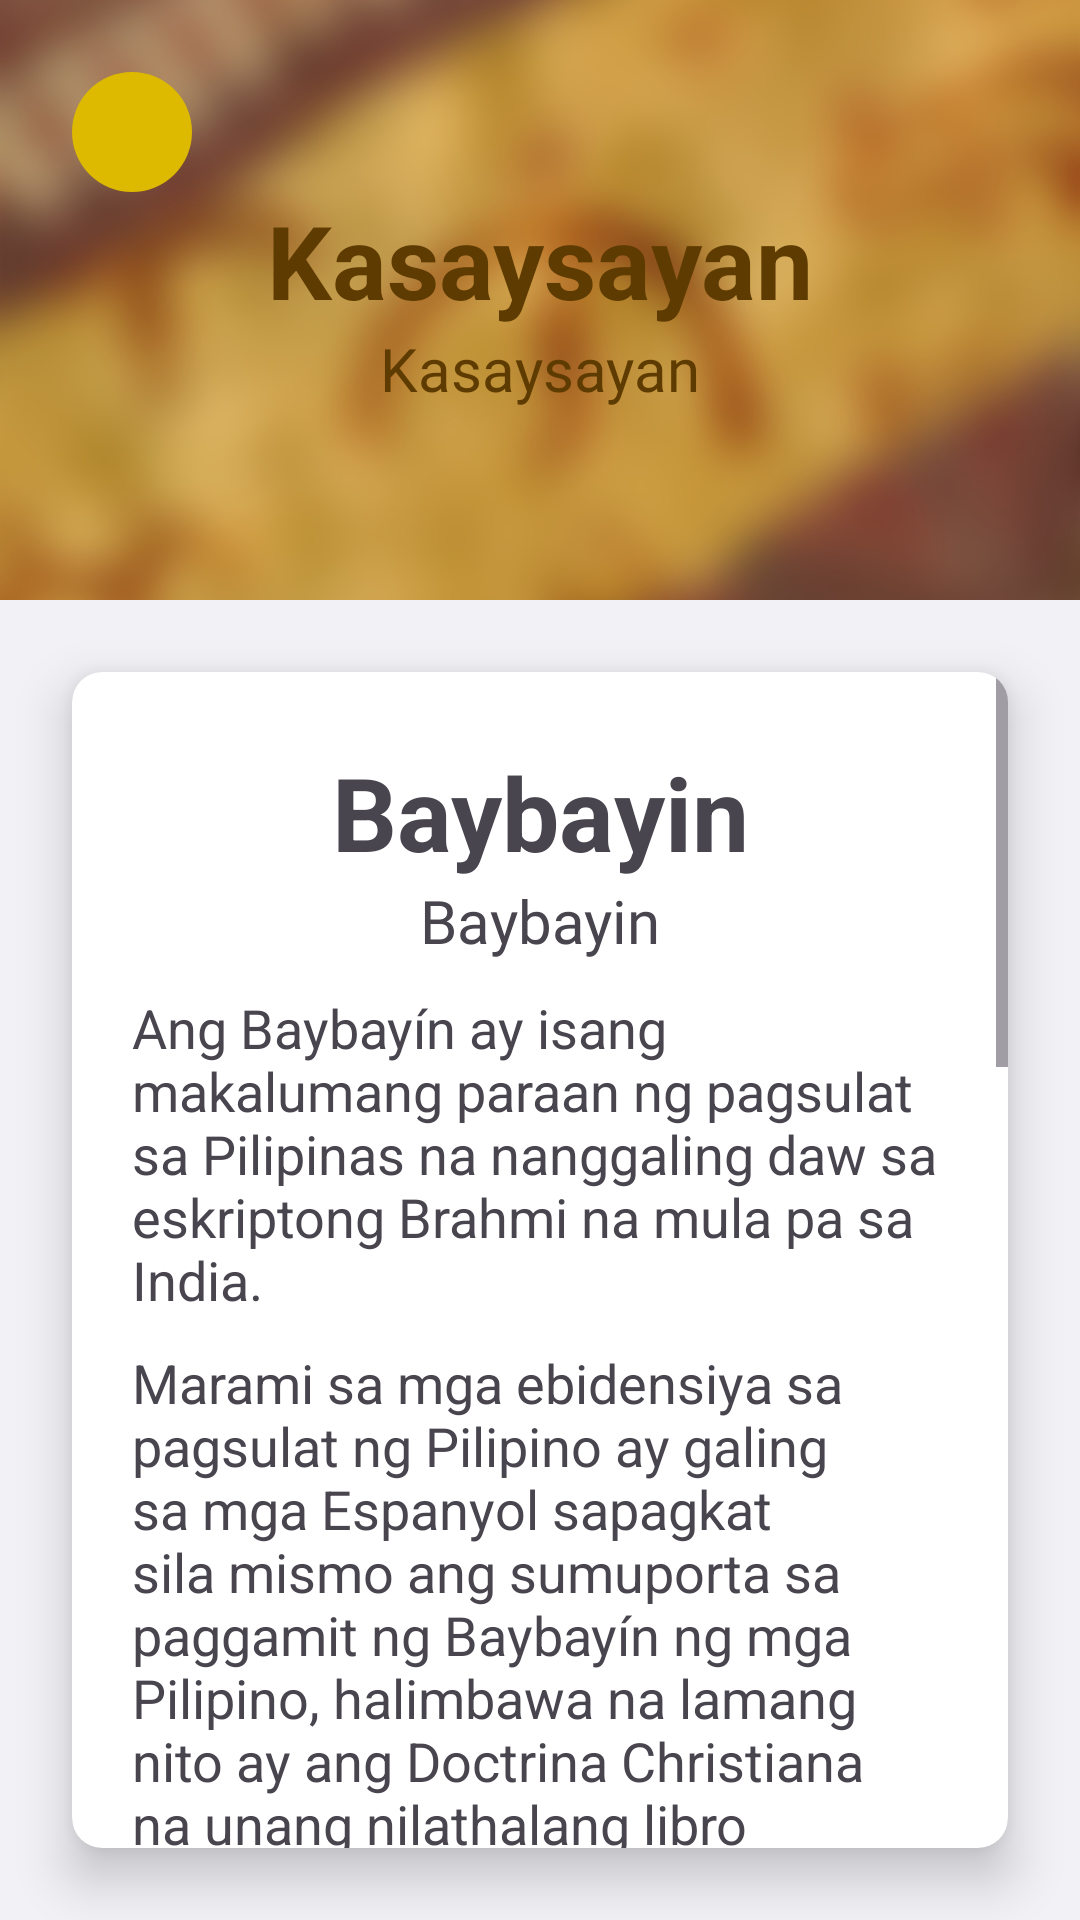

Reconstruct the res/layout file that produces this screen, plus the resources it refers to.
<!-- AndroidManifest.xml: application theme Theme.BaybayinQuizApp -->
<!-- res/layout/activity_history_con.xml -->
<?xml version="1.0" encoding="utf-8"?>
<androidx.constraintlayout.widget.ConstraintLayout
    xmlns:android="http://schemas.android.com/apk/res/android"
    xmlns:tools="http://schemas.android.com/tools"
    xmlns:app="http://schemas.android.com/apk/res-auto"
    android:id="@+id/main"
    android:layout_width="match_parent"
    android:layout_height="match_parent"
    tools:context=".Activities.HistoryCon"
    android:background="@color/bg_100">


        <LinearLayout
            android:layout_width="match_parent"
            android:layout_height="match_parent"
            android:orientation="vertical" >

            <androidx.constraintlayout.widget.ConstraintLayout
                android:layout_width="match_parent"
                android:layout_height="200dp">

                <ImageView
                    android:id="@+id/imageView11"
                    android:layout_width="match_parent"
                    android:layout_height="match_parent"
                    android:scaleType="centerCrop"
                    android:src="@drawable/sampleimageblur" />

                <androidx.constraintlayout.widget.ConstraintLayout
                    android:id="@+id/backHistoryBtn"
                    android:layout_width="40dp"
                    android:layout_height="40dp"
                    android:layout_marginStart="24dp"
                    android:layout_marginTop="24dp"
                    android:background="@drawable/round_back_oval"
                    app:layout_constraintStart_toStartOf="parent"
                    app:layout_constraintTop_toTopOf="parent">

                    <ImageView
                        android:id="@+id/imageView3"
                        android:layout_width="wrap_content"
                        android:layout_height="wrap_content"
                        android:layout_marginEnd="5dp"
                        android:rotationY="180"
                        app:layout_constraintBottom_toBottomOf="parent"
                        app:layout_constraintEnd_toEndOf="parent"
                        app:layout_constraintStart_toStartOf="parent"
                        app:layout_constraintTop_toTopOf="parent"
                        app:srcCompat="@drawable/arrow" />
                </androidx.constraintlayout.widget.ConstraintLayout>

                <LinearLayout
                    android:layout_width="wrap_content"
                    android:layout_height="wrap_content"
                    android:gravity="center"
                    android:orientation="vertical"
                    app:layout_constraintBottom_toBottomOf="parent"
                    app:layout_constraintEnd_toEndOf="parent"
                    app:layout_constraintStart_toStartOf="@+id/imageView11"
                    app:layout_constraintTop_toTopOf="parent">

                    <TextView
                        android:id="@+id/textView9"
                        android:layout_width="wrap_content"
                        android:layout_height="wrap_content"
                        android:text="Kasaysayan"
                        android:textColor="@color/accent_200"
                        android:textSize="34sp"
                        android:textStyle="bold"
                        app:layout_constraintBottom_toBottomOf="@+id/imageView11"
                        app:layout_constraintEnd_toEndOf="@+id/imageView11"
                        app:layout_constraintStart_toStartOf="parent"
                        app:layout_constraintTop_toTopOf="parent" />

                    <TextView
                        android:id="@+id/textView8"
                        android:layout_width="wrap_content"
                        android:layout_height="wrap_content"
                        android:fontFamily="@font/matatas_baybayin"
                        android:text="Kasaysayan"
                        android:textColor="@color/accent_200"
                        android:textSize="20sp"
                        app:layout_constraintEnd_toEndOf="@+id/imageView11"
                        app:layout_constraintStart_toStartOf="@+id/imageView11"
                        app:layout_constraintTop_toBottomOf="@+id/textView9" />
                </LinearLayout>

            </androidx.constraintlayout.widget.ConstraintLayout>



            <androidx.cardview.widget.CardView
                android:layout_width="match_parent"
                android:layout_height="wrap_content"
                android:layout_marginTop="24dp"
                android:layout_marginStart="24dp"
                android:layout_marginEnd="24dp"
                android:layout_marginBottom="24dp"
                app:cardCornerRadius="10dp"
                app:cardElevation="10dp">

                <ScrollView
                    android:layout_width="match_parent"
                    android:layout_height="match_parent">

                <LinearLayout
                    android:layout_width="match_parent"
                    android:layout_height="wrap_content"
                    android:orientation="vertical">

                    <TextView
                        android:layout_width="match_parent"
                        android:layout_height="wrap_content"
                        android:layout_marginTop="24dp"
                        android:text="Baybayin"
                        android:textAlignment="center"
                        android:textSize="34sp"
                        android:textStyle="bold" />

                    <TextView
                        android:layout_width="match_parent"
                        android:layout_height="wrap_content"
                        android:textAlignment="center"
                        android:fontFamily="@font/matatas_baybayin"
                        android:text="Baybayin"
                        android:textSize="20sp" />
                    <TextView
                        android:layout_width="wrap_content"
                        android:layout_height="wrap_content"
                        android:layout_marginStart="20dp"
                        android:layout_marginTop="10dp"
                        android:layout_marginEnd="20dp"
                        android:text="@string/history_1"
                        android:textSize="18sp" />



                    <TextView
                        android:layout_width="wrap_content"
                        android:layout_height="wrap_content"
                        android:layout_marginStart="20dp"
                        android:layout_marginTop="10dp"
                        android:layout_marginEnd="20dp"
                        android:text="@string/history_3"
                        android:textSize="18sp" />
                    <ImageView
                        android:layout_width="match_parent"
                        android:layout_height="350dp"
                        android:layout_marginStart="20dp"
                        android:layout_marginTop="10dp"
                        android:layout_marginEnd="20dp"
                        android:scaleType="fitXY"
                        android:src="@drawable/doctrinachristiana" />
                    <TextView
                        android:layout_width="wrap_content"
                        android:layout_height="wrap_content"
                        android:layout_marginStart="20dp"
                        android:layout_marginTop="10dp"
                        android:layout_marginEnd="20dp"
                        android:layout_marginBottom="20dp"
                        android:text="@string/history_4"
                        android:textSize="18sp" />
                </LinearLayout>


                </ScrollView>
            </androidx.cardview.widget.CardView>

        </LinearLayout>
</androidx.constraintlayout.widget.ConstraintLayout>
<!-- resources referenced by this layout -->
<resources>
  <color name="accent_200">#5e3b00</color>
  <color name="bg_100">#f2f1f6</color>
  <!-- drawable doctrinachristiana: jpg bitmap (drawable, 232556 bytes) -->
  <!-- drawable round_back_oval (drawable) -->
  <?xml version="1.0" encoding="utf-8"?>
  <shape xmlns:android="http://schemas.android.com/apk/res/android"
      android:shape="oval">
  
      <solid android:color="@color/primary_200"/>
  
  </shape>
  <!-- drawable sampleimageblur: jpg bitmap (drawable, 91234 bytes) -->
  <string name="history_1">
          Ang Baybayín ay isang makalumang paraan ng pagsulat sa Pilipinas na nanggaling daw sa
          eskriptong Brahmi na mula pa sa India.
      </string>
  <string name="history_3">
          Marami sa mga ebidensiya sa pagsulat ng Pilipino ay galing sa mga Espanyol sapagkat sila
          mismo ang sumuporta sa paggamit ng Baybayín ng mga Pilipino, halimbawa na lamang nito ay ang
          ""Doctrina Christiana"" na unang nilathalang libro sa Pilipinas na gumamit ng Baybayín.
      </string>
  <string name="history_4">
          Sa panahon ng mahabang pagiging kolonya ng Espanya sa Pilipinas, ang paggamit ng Baybayin ay tuluyan nang nawala at pinalitan ng alpabetong Latin.
          Ipinilit ng mga kolonyalista ang pagtanggal ng Baybayin upang magkaroon sila ng ganap na kontrol sa bansa. Ito ay nagresulta sa pagkawala ng isang
          mahalagang bahagi ng kasaysayan ng Pilipinas. Hanggang sa kasalukuyan, bihira na ang nakakaalam sa Baybayin at sa kanyang mahalagang ambag sa kasaysayan ng bansa.
      </string>
  <style name="Theme.BaybayinQuizApp" parent="Theme.Material3.DayNight.NoActionBar">
          
  
          <item name="colorPrimary">@color/purple_500</item>
          <item name="colorPrimaryVariant">@color/purple_700</item>
          <item name="colorOnPrimary">@color/white</item>
  
          <item name="colorSecondary">@color/teal_200</item>
          <item name="colorSecondaryVariant">@color/teal_700</item>
          <item name="colorOnSecondary">@color/black</item>
  
  
          <item name="android:statusBarColor" tools:targetApi="1">@color/black</item>
          
      </style>
  <color name="primary_200">#ddb900</color>
  <color name="purple_500">#FF6200EE</color>
  <color name="purple_700">#FF3700B3</color>
  <color name="white">#FFFFFFFF</color>
  <color name="teal_200">#FF03DAC5</color>
  <color name="teal_700">#FF018786</color>
  <color name="black">#FF000000</color>
</resources>
